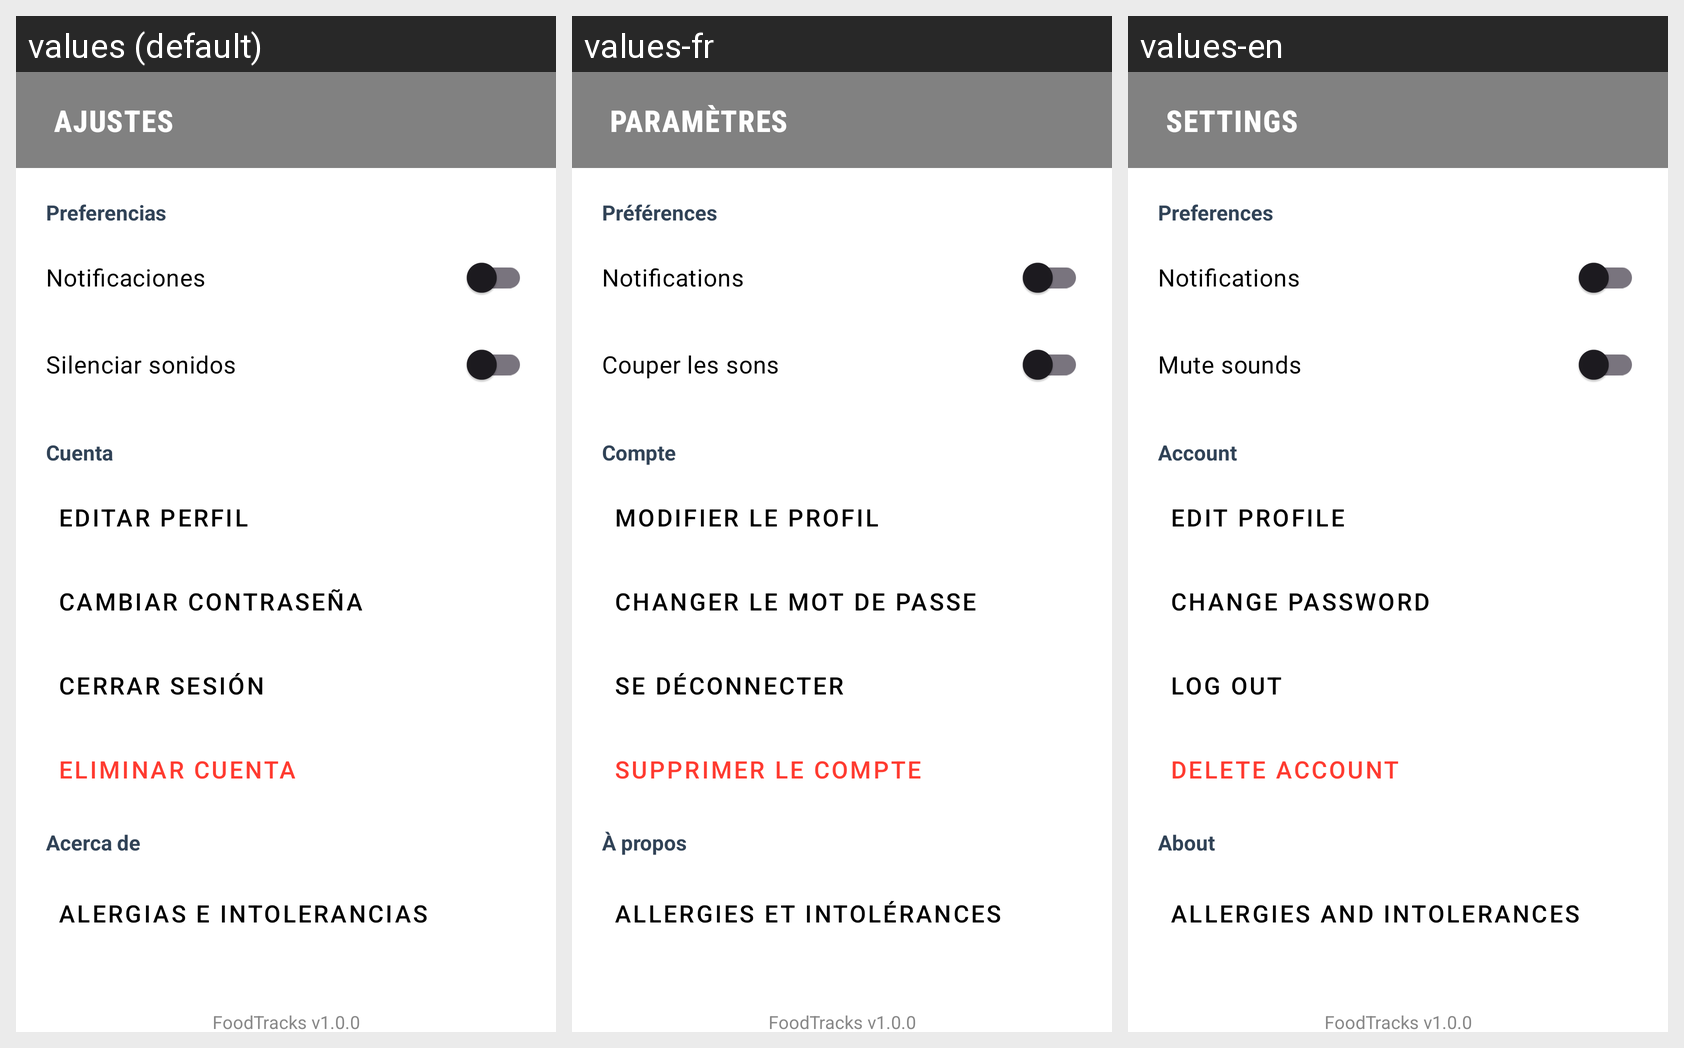

Strings drawn on this Android screen and how each of the app's shown locales translates them:
Android screen res/layout/fragment_settings.xml rendered under 3 locales, left to right: values (default), values-fr, values-en. Device: Nexus 5 (rendered at 1080×1920; each locale shown at half size, 540×960, under a caption strip naming it); theme Theme.FoodTracks.
Strings drawn on this screen, with the default value and each locale's value (text and hints the layout hard-codes, and strings that could not be matched under every locale, appear in the picture but are not listed):

ajustes
  values: AJUSTES
  values-fr: PARAMÈTRES
  values-en: SETTINGS

preferencias
  values: Preferencias
  values-fr: Préférences
  values-en: Preferences

notificaciones
  values: Notificaciones
  values-fr: Notifications
  values-en: Notifications

silenciar_sonidos
  values: Silenciar sonidos
  values-fr: Couper les sons
  values-en: Mute sounds

cuenta
  values: Cuenta
  values-fr: Compte
  values-en: Account

editar_perfil
  values: EDITAR PERFIL
  values-fr: MODIFIER LE PROFIL
  values-en: EDIT PROFILE

cambiar_contrasenia
  values: Cambiar Contraseña
  values-fr: Changer le mot de passe
  values-en: Change Password

cerrar_sesion
  values: Cerrar sesión
  values-fr: Se déconnecter
  values-en: Log Out

eliminar_cuenta
  values: Eliminar Cuenta
  values-fr: Supprimer le compte
  values-en: Delete Account

acerca_de
  values: Acerca de
  values-fr: À propos
  values-en: About

alergias_e_intolerancias
  values: Alergias e intolerancias
  values-fr: Allergies et intolérances
  values-en: Allergies and intolerances

app_version
  values: FoodTracks v1.0.0
  values-fr: FoodTracks v1.0.0
  values-en: FoodTracks v1.0.0
